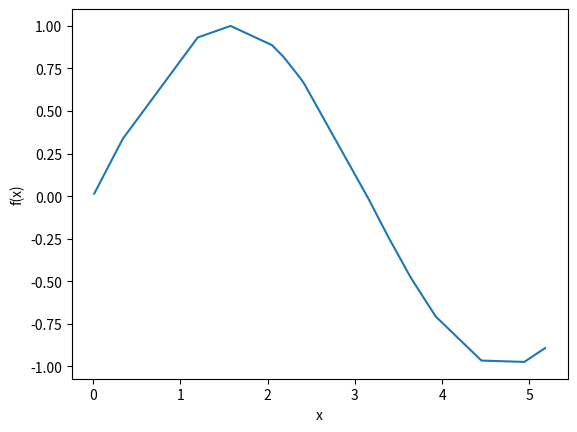
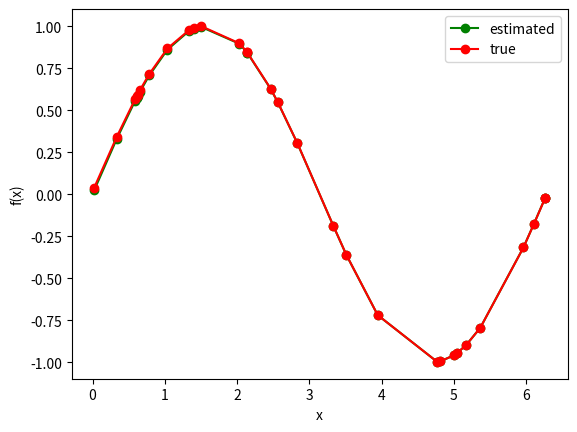
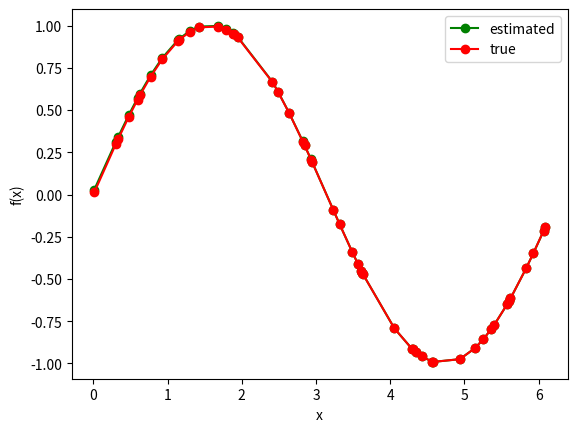
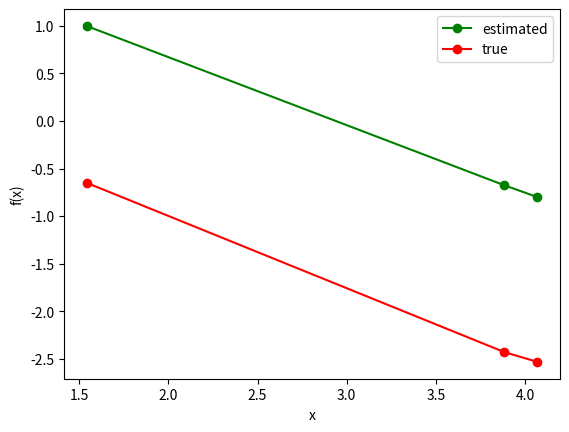
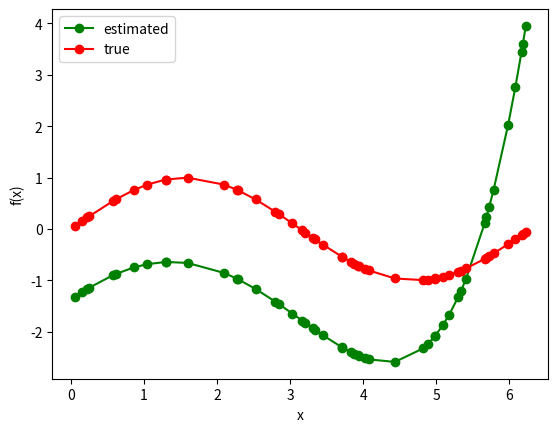
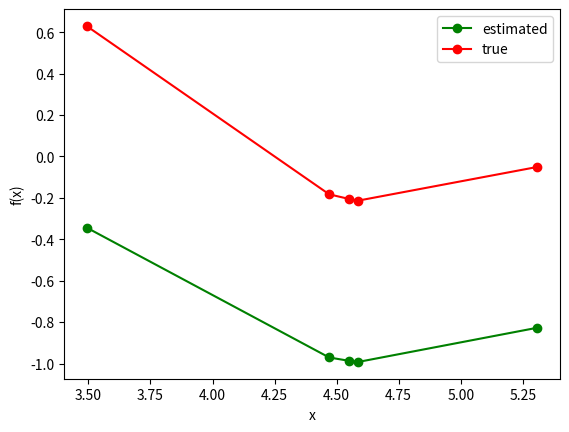
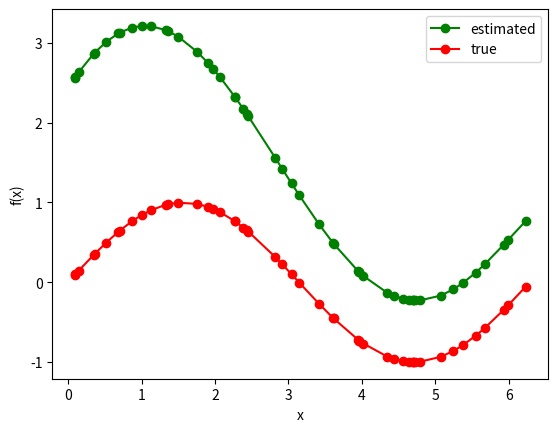
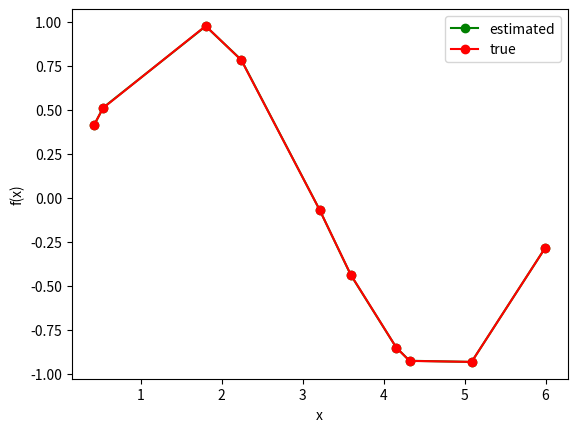
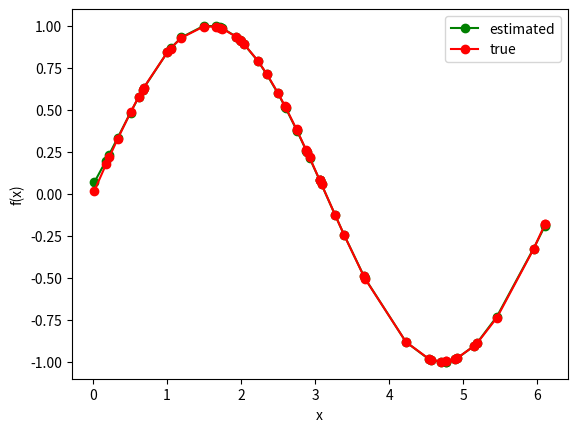
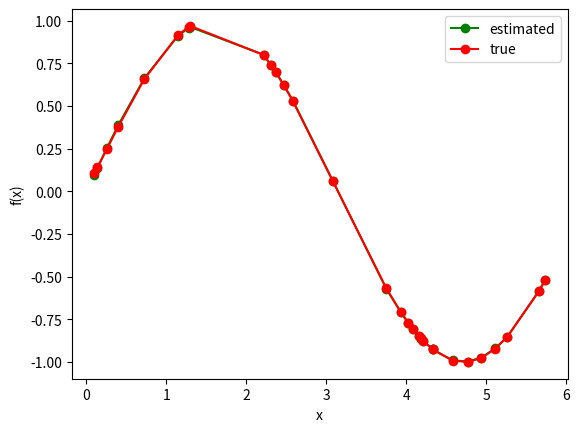
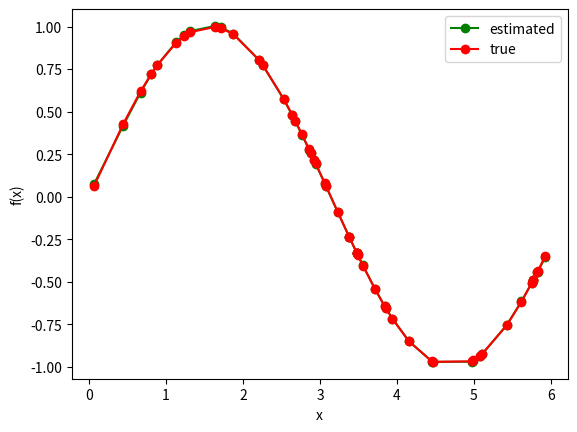

These charts were generated, in order, by the following Python code: (Note: this script raises an exception after producing the figures.)
# -*- coding: utf-8 -*-
"""LinearData_sine_f.ipynb

Automatically generated by Colaboratory.

Original file is located at
    https://colab.research.google.com/<link-removed>

# Function Approximation with a Linear Model
$y=f(x)=\sin x$ <br />
Approximate this function with a linear function of the form <br />
$y = w_0 + w_1 x + w_2 x^2$ <br />
in the range $x\in(0,2\pi)$
"""

import numpy as np

"""### Generate data"""

def fx(x):
    '''
    Input:
        x: float (scalar) or np array
    Output:
        y: float (scalar) or np array; y=f(x)=sin(x)
        
    HINT: Use web search on how to take sine in numpy
    '''
    # YOUR CODE HERE
    y=np.sin(x)
    return y

'''Testing'''
def test_fx():
    assert fx(0)==0
    assert np.isclose(fx(np.pi/2), 1, atol=0.001)
    assert np.isclose(fx(np.pi/4), 0.707, atol=0.001)
    print('Test passed', '\U0001F44D')
test_fx()

def generateX_fx(N):
    '''
    Generate N random points in the range (0,2pi)
    Input:
        N: int
    Outputs:
        x: np vector of shape (N,)
        y: np vector of shape (N,); y=f(x)
    '''
    # YOUR CODE HERE
    x=np.random.random(N) * 2*3.14159
    y=np.sin(x)
    return x, y

generateX_fx(20)

'''Testing'''
def test_generateX_fx():
    x, yd = generateX_fx(20)
    assert x.shape[0]==20
    assert yd.shape[0]==20
    print('Test passed', '\U0001F44D')
test_generateX_fx()

"""### Plotting"""

def plotdata():
    x, yd = generateX_fx(20)
    import matplotlib.pyplot as plt
    i = x.argsort()
    plt.plot(x[i],yd[i])
    plt.ylabel('f(x)')
    plt.xlabel('x')
plotdata()

"""## Training
We will now define a linear model to estimate the above function, and train it with all the data

### Define model
$y = \sum_{d=0}^D w_d x^d$, here, $D$ is the degree of the model, say D=2 <br />

In matrix representation: y = Aw <br/>
"""

def createA(x, D):
    '''
    Create the matrix A with degree D
    Input:
        x: np vector of shape (N,)
        D: degree of the model
    Output:
        A: np matrix of shape (N,D+1)
    '''
    # YOUR CODE HERE
    A=[]
    for i in x:
      l=[]
      for j in range(D+1):
        l.append(i**j)
      A.append(l)
    return np.asarray(A)

x=[1,2,3]
D=2
createA(x,D)

'''Testing'''
def test_createA():
    x = np.array([1,2,3])
    A = createA(x, 2)
    assert A.shape==(3,3)
    assert np.all(A[0,:]==1)
    assert np.all(A==np.array([[1.0, 1.0, 1.0], [1.0, 2.0, 4.0], [1.0, 3.0, 9.0]]))
    print('Test passed', '\U0001F44D')
test_createA()



"""### Estimate Weights
Estimate w from yd and A. Use the least square solution you learnt in the video
"""

def train_w(A, yd):
    '''
    Inputs:
        A: np matrix of shape (N,D+1)
        yd: np vector of shape (N,)
    Output:
        w: np vector of shape (D+1,)
    '''
    # YOUR CODE HERE
    w=(np.linalg.inv(A.T.dot(A))).dot(A.T.dot(yd)) 
    print(w)
    
    
    return w

'''Testing'''
def test_train_w():
    A = np.array([[1.0, 1.0, 1.0], [1.0, 2.0, 4.0], [1.0, 3.0, 9.0]])
    yd = np.array([1,2,3])
    assert np.all(np.isclose(train_w(A, yd), np.array([0,1,0]), atol=.001))
    yd = yd*yd
    assert np.all(np.isclose(train_w(A, yd), np.array([0,0,1]), atol=.001))
    print('Test passed', '\U0001F44D')
test_train_w()

"""### Estimate y from the model, given x"""

def predict_y(w, x):
    '''
    Inputs:
        w: np vector of shape (D+1,)
        x: np vector of shape (N,)
    Outputs:
        y: np vector of shape (N,); y=Aw
    '''
    # YOUR CODE HERE
    A=[]
    D=w.shape[0]
    for i in x:
      l=[]
      for j in range(D):
        l.append(i**j)
      A.append(l)
    A= np.asarray(A)
    y=A.dot(w)
    
    return y

def test_predict_y():
    w = np.array([1,2,3])
    x = np.array([0.2,0.5,0.6])
    y = predict_y(w, x)
    assert np.all(np.isclose(y, np.array([1.52, 2.75, 3.28]), atol=0.001))
    print('Test passed', '\U0001F44D')
test_predict_y()

"""### Estimate Error
Find E as the mean squared error
"""

def compute_mse(y, yd):
    '''
    Inputs:
        y: np vector of shape (N,); y=Aw
        yd: np vector of shape (N,); yd=f(x), ie., desired or true value
    Output:
        mse: mean squared error
    '''
    # YOUR CODE HERE
    sum = 0
    for i in range(0,len(y)):
      y1=y[i]-yd[i]
      y1=y1*y1
      sum=sum+y1
    mse= sum/len(y)
    return mse

yd = np.array([1,0,1,0])
y = np.array([.8,.2,.8,.2])
compute_mse(y, yd)

'''Testing'''
def test_compute_mse():
    yd = np.array([1,0,1,0])
    y = np.array([.8,.2,.8,.2])
    assert np.isclose(compute_mse(y, yd), 0.04, atol=0.003)
    print('Test passed', '\U0001F44D')
test_compute_mse()

"""### Plotting"""

def plotModel(x, y, yd):
    import matplotlib.pyplot as plt
    i = x.argsort()
    plt.figure()
    plt.plot(x[i],y[i],'g-o')
    plt.plot(x[i],yd[i],'r-o')
    plt.ylabel('f(x)')
    plt.xlabel('x')
    plt.legend(['estimated', 'true'])

print(x)
print(y)
print(yd)

"""# EXPERIMENTS
## Could you train it?
Using the above functions:
- Generate 20 training points
- Train your linear model using x and yd
- Predict y (using the linear model you found above) for the training data x
- Compare y with yd to find the mean-squared error
"""

def trainModel(N, D):
    '''
    Inputs:
        N: number of samples
        D: degree of the model
    Outputs:
        x: np array of size (N,)
        y: np array of size (N,)
        yd: np array of size (N,)
        w: np array of size (D+1,)
        mse: scalar float
    '''
    # YOUR CODE HERE
    x=np.random.random(N) * 2*3.14159
    yd=np.sin(x)
    #return x, y
    A=[]
    for i in x:
      l=[]
      for j in range(D+1):
        l.append(i**j)
      A.append(l)
    A= np.asarray(A)
    w=(np.linalg.inv(A.T.dot(A))).dot(A.T.dot(yd)) 
    #return w
   
    y=A.dot(w)
    
    sum = 0
    for i in range(0,len(y)):
      y1=y[i]-yd[i]
      y1=y1*y1
      sum=sum+y1
    mse= sum/len(y)
    #return mse
    
    #return y
    return x, yd, y, w, mse

'''testing'''
def test_trainModel():
    N = 20
    D = 2
    x, y, yd, w, mse = trainModel(N,D)
    assert x.shape[0]==20
    assert w.shape[0]==D+1
    print(w)
    print('MSE on train data = ', mse)
#     plotModel(x,y,yd)
    print('Test passed', '\U0001F44D')
test_trainModel()

"""## Could you test it on new (test) points?
Using the above functions:
- Generate 30 test points
- Estimate y using the linear model w you found above. Do NOT train again
- Compare y with yd to find the mean-squared error <br />
"""

def testModel(Ntest, w):
    '''
    Inputs:
        Ntest: number of test samples to be generated
        w: np array of size (D+1,)
    Outputs:
        x: np array of size (N,)
        y: np array of size (N,)
        yd: np array of size (N,)
        mse: scalar float
    '''
    # YOUR CODE HERE
    x=np.random.random(Ntest) * 2*3.14159
    yd=np.sin(x)
    A=[]
    D=w.shape[0]
    for i in x:
      l=[]
      for j in range(D):
        l.append(i**j)
      A.append(l)
    A= np.asarray(A)
    y=A.dot(w)
    sum = 0
    for i in range(0,len(y)):
      y1=y[i]-yd[i]
      y1=y1*y1
      sum=sum+y1
    mse= sum/len(y)
    return x, y, yd, mse

'''Testing'''
def test_testModel():
    N = 30
    D = 10
    x, y, yd, w, mse = trainModel(N,D)
    assert x.shape[0]==N
    assert w.shape[0]==D+1
    print(w)
    print('MSE on train data = ', mse)
    plotModel(x,y,yd)
    Ntest = 50
    x, y, yd, mse = testModel(Ntest,w)
    print('MSE on test data = ', mse)
    plotModel(x,y,yd)
    print('Test passed', '\U0001F44D')
test_testModel()

"""# ADVANCED

## Does the performance improve with increasing the number of training points?
- Repeat the training with different no. of samples. Take N=3, 5, 10, 30; and D=5
- Plot training error vs N
- Plot test error vs N
"""

D = 5
MSE_train = []
MSE_test = []
N_all = [3,5,10,30]
for N in N_all:
  title = "N=%d; D=%d"%(N,D)
  print(title)
  x, y, yd, w, mse = trainModel(N,D)
  MSE_train.append(mse)
  print('MSE on train data = ', mse)
  plotModel(x,y,yd)
  Ntest = 50
  x, y, yd, mse = testModel(Ntest,w)
  MSE_test.append(mse)
  print('MSE on test data = ', mse)
  plotModel(x,y,yd)
plt.figure()
plt.plot(N_all, MSE_train,'go-')
plt.plot(N_all, MSE_test, 'ro-')
plt.legend(['train','test'])
plt.xlabel('N')
plt.ylabel('MSE')

"""## Does the performance improve with increasing the degree D of the model?
- Repeat the training with different degree models. Take D=0, 1, 2, 4, 7, 12, and N=10
- Plot training error vs D
- Plot test error vs D
- Plot y vs x for each D
"""

N=10
MSE_train = []
MSE_test = []
D_all = [0,1,2,4,7,12]
for D in D_all:
  title = "N=%d; D=%d"%(N,D)
  print(title)
  x, y, yd, w, mse = trainModel(N,D)
  MSE_train.append(mse)
  print('MSE on train data = ', mse)
  plotModel(x,y,yd)
  Ntest = 50
  x, y, yd, mse = testModel(Ntest,w)
  MSE_test.append(mse)
  print('MSE on test data = ', mse)
  plotModel(x,y,yd)
plt.figure()
MSE_train = np.array(MSE_train)
plt.plot(D_all, np.log(MSE_train+1),'go-')
MSE_test = np.array(MSE_test)
plt.plot(D_all, np.log(MSE_test+1), 'ro-')
plt.legend(['train','test'])
plt.xlabel('D')
plt.ylabel('MSE')

